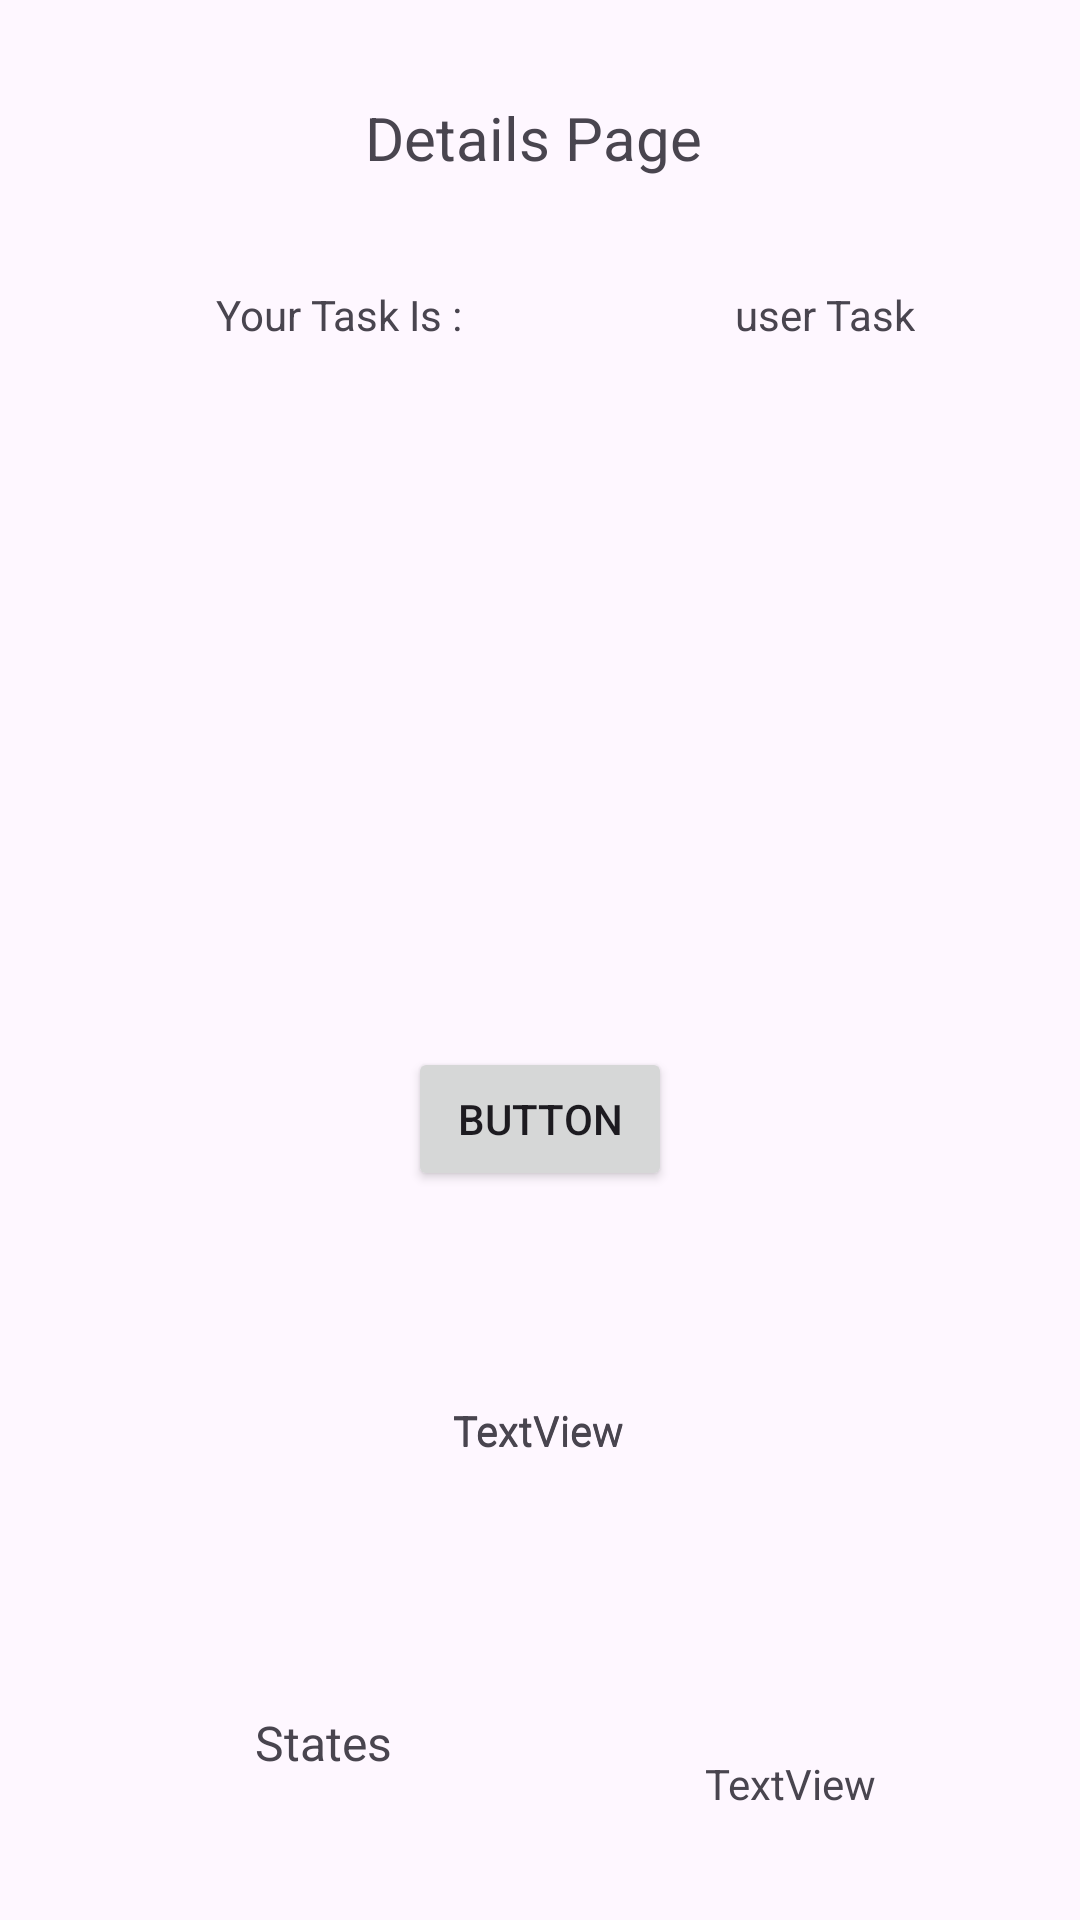

Reconstruct the res/layout file that produces this screen, plus the resources it refers to.
<!-- AndroidManifest.xml: application theme Theme.TaskMaster -->
<!-- res/layout/activity_details.xml -->
<?xml version="1.0" encoding="utf-8"?>
<androidx.constraintlayout.widget.ConstraintLayout xmlns:android="http://schemas.android.com/apk/res/android"
    xmlns:app="http://schemas.android.com/apk/res-auto"
    xmlns:tools="http://schemas.android.com/tools"
    android:layout_width="match_parent"
    android:layout_height="match_parent"
    tools:context=".Details">

    <TextView
        android:id="@+id/textView7"
        android:layout_width="wrap_content"
        android:layout_height="wrap_content"
        android:text="Details Page"
        android:textSize="20sp"
        app:layout_constraintBottom_toBottomOf="parent"
        app:layout_constraintEnd_toEndOf="parent"
        app:layout_constraintHorizontal_bias="0.491"
        app:layout_constraintStart_toStartOf="parent"
        app:layout_constraintTop_toTopOf="parent"
        app:layout_constraintVertical_bias="0.053" />

    <TextView
        android:id="@+id/textView8"
        android:layout_width="wrap_content"
        android:layout_height="wrap_content"
        android:layout_marginTop="36dp"
        android:text="Your Task Is :"
        app:layout_constraintEnd_toEndOf="parent"
        app:layout_constraintHorizontal_bias="0.259"
        app:layout_constraintStart_toStartOf="parent"
        app:layout_constraintTop_toBottomOf="@+id/textView7" />

    <TextView
        android:id="@+id/textView9"
        android:layout_width="wrap_content"
        android:layout_height="wrap_content"
        android:layout_marginTop="36dp"
        android:text="@string/user_task_will_goes_here"
        app:layout_constraintEnd_toEndOf="parent"
        app:layout_constraintHorizontal_bias="0.623"
        app:layout_constraintStart_toEndOf="@+id/textView8"
        app:layout_constraintTop_toBottomOf="@+id/textView7" />

    <TextView
        android:id="@+id/body"
        android:layout_width="wrap_content"
        android:layout_height="wrap_content"
        android:layout_marginBottom="84dp"
        android:text="TextView"
        app:layout_constraintBottom_toTopOf="@+id/textView15"
        app:layout_constraintEnd_toEndOf="parent"
        app:layout_constraintHorizontal_bias="0.498"
        app:layout_constraintStart_toStartOf="parent" />

    <TextView
        android:id="@+id/textView15"
        android:layout_width="68dp"
        android:layout_height="26dp"
        android:layout_marginBottom="44dp"
        android:text="States"
        android:textSize="16sp"
        app:layout_constraintBottom_toBottomOf="parent"
        app:layout_constraintEnd_toEndOf="parent"
        app:layout_constraintHorizontal_bias="0.291"
        app:layout_constraintStart_toStartOf="parent" />

    <TextView
        android:id="@+id/states"
        android:layout_width="wrap_content"
        android:layout_height="wrap_content"
        android:layout_marginEnd="68dp"
        android:layout_marginBottom="36dp"
        android:text="TextView"
        app:layout_constraintBottom_toBottomOf="parent"
        app:layout_constraintEnd_toEndOf="parent" />

    <TextView
        android:id="@+id/textView11"
        android:layout_width="wrap_content"
        android:layout_height="wrap_content"
        android:text="Lorem ipsum dolor sit amet, consectetur adipiscing elit, sed do eiusmod tempor incididunt ut labore et dolore magna aliqua. Ut enim ad minim veniam, quis nostrud exercitation ullamco laboris nisi ut aliquip ex ea commodo consequat. Duis aute irure dolor in reprehenderit in voluptate velit esse cillum dolore eu fugiat nulla pariatur. Excepteur sint occaecat cupidatat non proident, sunt in culpa qui officia deserunt mollit anim id est laborum."
        android:visibility="invisible"
        app:layout_constraintBottom_toBottomOf="parent"
        app:layout_constraintEnd_toEndOf="parent"
        app:layout_constraintHorizontal_bias="1.0"
        app:layout_constraintStart_toStartOf="parent"
        app:layout_constraintTop_toBottomOf="@+id/textView8"
        app:layout_constraintVertical_bias="0.038" />

    <TextView
        android:id="@+id/title04"
        android:layout_width="wrap_content"
        android:layout_height="wrap_content"
        android:layout_marginTop="408dp"
        android:text="TextView"
        app:layout_constraintEnd_toEndOf="parent"
        app:layout_constraintHorizontal_bias="0.498"
        app:layout_constraintStart_toStartOf="parent"
        app:layout_constraintTop_toBottomOf="@+id/textView7" />

    <Button
        android:id="@+id/textToSpeach"
        android:layout_width="wrap_content"
        android:layout_height="wrap_content"
        android:text="Button"
        app:layout_constraintBottom_toTopOf="@+id/title04"
        app:layout_constraintEnd_toEndOf="parent"
        app:layout_constraintStart_toStartOf="parent"
        app:layout_constraintTop_toBottomOf="@+id/textView11" />


</androidx.constraintlayout.widget.ConstraintLayout>
<!-- resources referenced by this layout -->
<resources>
  <string name="user_task_will_goes_here">user Task</string>
  <style name="Theme.TaskMaster" parent="Base.Theme.TaskMaster" />
  <style name="Base.Theme.TaskMaster" parent="Theme.Material3.DayNight.NoActionBar">
          
          
      </style>
</resources>
